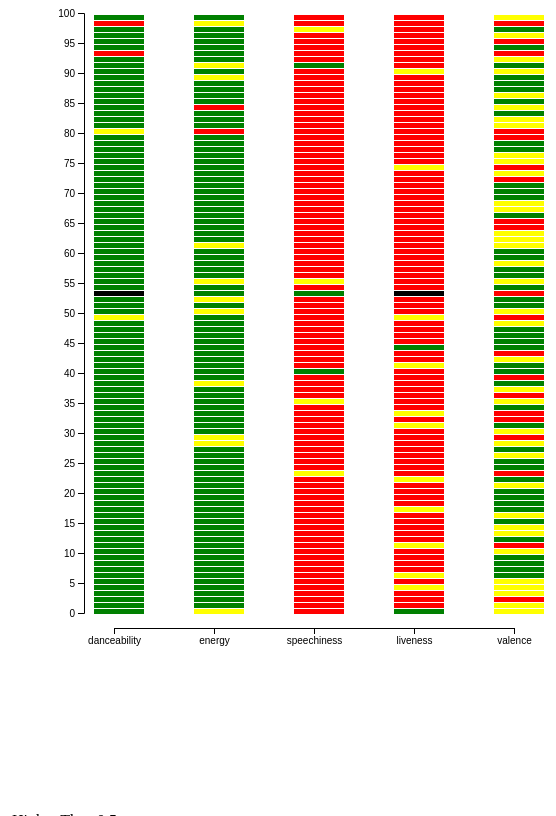
D3 v5 page, settled after 480 driven frames (8 s of simulated time); the page loaded 1 data file(s).


// ── reading.js
var musicData = d3.csv('top2018.csv');
musicData.then(function(data)
  {
      drawChart(data);
  }
  ,
  function(err){
    console.log(err);
  });

    var drawChart = function(data)
    {

    var screen =
    {
      width: 800,
      height: 800
    }
    var margins =
    {
      top:100,
      bottom:100,
      left:100,
      right:200
    }
      var width = screen.width-margins.left-margins.right;
      var height = screen.height-margins.top-margins.bottom;
      var sq_width = width/data.length;
      var sq_height = height/data.length;


    var svg = d3.select('svg')
              .attr('width',screen.width)
              .attr('height',screen.height);
    var xScale = d3.scaleOrdinal()
               .domain(["danceability","energy","speechiness","liveness","valence"])
               .range([100,200,300,400,500]);
    var yScale = d3.scaleLinear()
               .domain([0,100])
               .range([height,0]);

     var colors=function(d)
               {
                 if (d>0.5){
                   return("green");}

                if(d> 0.3 & d<0.5){
                    return("yellow");}

                if(d> 0.0 & d<0.3){
                    return("red");}
               }


var groupd=svg.append("g")
              .attr("id", "danceability")


              groupd.selectAll("rect")
                  .data(data)
                  .enter()
                  .append('rect')
                  .attr("x", xScale("danceability"))
                  .attr('y', function(d){
                    return yScale(d.rank)+7;
                  })
                    .attr('width',50)
                    .attr('height', function(d){return yScale(1)-yScale(2)-1;})
                     .attr("fill", function(d)
                     {return colors(d.danceability)} )

     var groupE=svg.append("g")
                   .attr("id", "Energy")


                   groupE.selectAll("rect")
                       .data(data)
                       .enter()
                       .append('rect')
                       .attr("x", xScale("energy"))
                       .attr('y', function(d){
                         return yScale(d.rank)+7;
                       })
                         .attr('width',50)
                         .attr('height', function(d){return yScale(1)-yScale(2)-1;})
                          .attr("fill", function(d)
                          {return colors(d.energy)} )


        var groupS=svg.append("g")
                      .attr("id", "speechiness")


                      groupS.selectAll("rect")
                          .data(data)
                          .enter()
                          .append('rect')
                          .attr("x", xScale("speechiness"))
                          .attr('y', function(d){
                            return yScale(d.rank)+7;
                          })
                            .attr('width',50)
                            .attr('height', function(d){return yScale(1)-yScale(2)-1;})
                             .attr("fill", function(d)
                             {return colors(d.speechiness)} )


             var groupL=svg.append("g")
                           .attr("id", "liveness")


                           groupL.selectAll("rect")
                               .data(data)
                               .enter()
                               .append('rect')
                               .attr("x", xScale("liveness"))
                               .attr('y', function(d){
                                 return yScale(d.rank)+7;
                               })
                                 .attr('width',50)
                                 .attr('height', function(d){return yScale(1)-yScale(2)-1;})
                                  .attr("fill", function(d)
                                  {return colors(d.liveness)} )


                var groupV=svg.append("g")
                              .attr("id", "valence")


                              groupV.selectAll("rect")
                                  .data(data)
                                  .enter()
                                  .append('rect')
                                  .attr("x", xScale("valence"))
                                  .attr('y', function(d){
                                    return yScale(d.rank)+7;
                                  })
                                    .attr('width',50)
                                    .attr('height', function(d){return yScale(1)-yScale(2)-1;})
                                     .attr("fill", function(d)
                                     {return colors(d.valence)} )




    var xA = margins.top+height-80;
    var xAxis = d3.axisBottom(xScale)
    xAxis.ticks([5]);

    svg.append('g').classed('xAxis',true)
        .call(xAxis)
        .attr('transform','translate('+ (margins.left-80) + ','+xA+')' );
    var yAxis = d3.axisLeft(yScale)
    yAxis.ticks([20]);
    var yA = margins.left-10;
    svg.append('g').classed('yAxis',true)
        .call(yAxis)
        .attr('transform','translate('+yA+ ','+'+5'+')' );


















    // svg.selectAll("rect")
    //     .data(data)
    //     .append("rect")
    //     .attr("x",function(d,i)
    //       {
    //         return i*10
    //       })
    //     .attr("y", function(d){
    //       return height-d.danceability*10})
    //     .attr ("height", function(d){return d.danceability})
    //     .attr("fill", function(d){
    //       if (d.danceability>0.5){
    //         return("green");}
    //       if(d.danceability> 0.3 & d.danceability<0.5){
    //           return("yellow");}
    //       if(d.danceability> 0.0 & d.danceability<0.3){
    //           return("red");}
    //
    //       if (d.energy>0.5){
    //           return("green");}
    //       if(d.energy> 0.3 & d.energy<0.5){
    //           return("yellow");}
    //       if(d.energy> 0.0 & d.energy<0.3){
    //           return("red");}
    //
    //       if (d.liveness>0.5){
    //           return("green");}
    //       if(d.liveness> 0.3 & d.liveness<0.5){
    //           return("yellow");}
    //       if(d.liveness> 0.0 & d.liveness<0.3){
    //           return("red");}
    //
    //       if (d.speechiness>0.5){
    //           return("green");}
    //       if(d.speechiness> 0.3 & d.speechiness<0.5){
    //           return("yellow");}
    //       if(d.speechiness> 0.0 & d.speechiness<0.3){
    //         return("red");}
    //
    //       if (d.valence>0.5){
    //         return("green");}
    //       if(d.valence> 0.3 & d.valence<0.5){
    //         return("yellow");}
    //       if(d.valence> 0.0 & d.valence<0.3){
    //         return("red");}
    //       })
    //
    //
    //


    //setup scales
    // var xScale=d3.scaleOrdinal()
    //             .domain(["danceability","energy","speechiness","liveness","valence"])
    //             .range([50,100,150,200,250]);
    // var yScale=d3.scaleLinear()
    //             .domain([0,100])
    //             .range([height,0]);


    }


### data: top2018.csv
rank, id, name, artists, danceability, energy, key, loudness, mode, speechiness, acousticness, instrumentalness, liveness, valence, tempo, duration_ms, time_signature
1, 6DCZcSspjsKoFjzjrWoCd, God's Plan, Drake, 0.754, 0.449, 7.0, -9.211, 1.0, 0.109, 0.0332, 8.29e-05, 0.552, 0.357, 77.17, 198973, 4.0
2, 3ee8Jmje8o58CHK66QrVC, SAD!, XXXTENTACION, 0.74, 0.613, 8.0, -4.88, 1.0, 0.145, 0.258, 0.00372, 0.123, 0.473, 75.02, 166606, 4.0
3, 0e7ipj03S05BNilyu5bRz, rockstar (feat. 21 Savage), Post Malone, 0.587, 0.535, 5.0, -6.09, 0.0, 0.0898, 0.117, 6.56e-05, 0.131, 0.14, 159.8, 218147, 4.0
4, 3swc6WTsr7rl9DqQKQA55, Psycho (feat. Ty Dolla $ign), Post Malone, 0.739, 0.559, 8.0, -8.011, 1.0, 0.117, 0.58, 0.0, 0.112, 0.439, 140.1, 221440, 4.0
5, 2G7V7zsVDxg1yRsu7Ew9R, In My Feelings, Drake, 0.835, 0.626, 1.0, -5.833, 1.0, 0.125, 0.0589, 6e-05, 0.396, 0.35, 91.03, 217925, 4.0
6, 7dt6x5M1jzdTEt8oCbisT, Better Now, Post Malone, 0.68, 0.563, 10.0, -5.843, 1.0, 0.0454, 0.354, 0.0, 0.136, 0.374, 145, 231267, 4.0
7, 58q2HKrzhC3ozto2nDdN4, I Like It, Cardi B, 0.816, 0.726, 5.0, -3.998, 0.0, 0.129, 0.099, 0.0, 0.372, 0.65, 136, 253390, 4.0
8, 7ef4DlsgrMEH11cDZd32M, One Kiss (with Dua Lipa), Calvin Harris, 0.791, 0.862, 9.0, -3.24, 0.0, 0.11, 0.037, 2.19e-05, 0.0814, 0.592, 124, 214847, 4.0
9, 76cy1WJvNGJTj78UqeA5z, IDGAF, Dua Lipa, 0.836, 0.544, 7.0, -5.975, 1.0, 0.0943, 0.0403, 0.0, 0.0824, 0.51, 97.03, 217947, 4.0
10, 08bNPGLD8AhKpnnERrAc6, FRIENDS, Marshmello, 0.626, 0.88, 9.0, -2.384, 0.0, 0.0504, 0.205, 0.0, 0.128, 0.534, 95.08, 202621, 4.0
11, 1rfofaqEpACxVEHIZBJe6, Havana, Camila Cabello, 0.765, 0.523, 2.0, -4.333, 1.0, 0.03, 0.184, 3.56e-05, 0.132, 0.394, 105, 217307, 4.0
12, 0s3nnoMeVWz3989MkNQiR, Lucid Dreams, Juice WRLD, 0.511, 0.566, 6.0, -7.23, 0.0, 0.2, 0.349, 0.0, 0.34, 0.218, 83.9, 239836, 4.0
13, 3CA9pLiwRIGtUBiMjbZmR, Nice For What, Drake, 0.586, 0.909, 8.0, -6.474, 1.0, 0.0705, 0.0891, 0.000109, 0.119, 0.757, 93.39, 210747, 4.0
14, 7fa9MBXhVfQ8P8Df9OEbD, Girls Like You (feat. Cardi B), Maroon 5, 0.851, 0.541, 0.0, -6.825, 1.0, 0.0505, 0.568, 0.0, 0.13, 0.448, 125, 235545, 4.0
15, 09IStsImFySgyp0pIQdqA, The Middle, Zedd, 0.753, 0.657, 7.0, -3.061, 1.0, 0.0449, 0.171, 0.0, 0.112, 0.437, 107, 184732, 4.0
16, 3GCdLUSnKSMJhs4Tj6CV3, All The Stars (with SZA), Kendrick Lamar, 0.698, 0.633, 8.0, -4.946, 1.0, 0.0597, 0.0605, 0.000194, 0.0926, 0.552, 96.92, 232187, 4.0
17, 2qT1uLXPVPzGgFOx4jtEu, no tears left to cry, Ariana Grande, 0.699, 0.713, 9.0, -5.507, 0.0, 0.0594, 0.04, 3.11e-06, 0.294, 0.354, 122, 205920, 4.0
18, 39N9RPD9MRb5WmoLzNzPe, X, Nicky Jam, 0.595, 0.773, 9.0, -4.736, 0.0, 0.0549, 0.0364, 0.00108, 0.334, 0.711, 180.1, 173628, 4.0
19, 0JP9xo3adEtGSdUEISisz, Moonlight, XXXTENTACION, 0.921, 0.537, 9.0, -5.723, 0.0, 0.0804, 0.556, 0.00404, 0.102, 0.711, 128, 135090, 4.0
20, 4qKcDkK6siZ7Jp1Jb4m0a, Look Alive (feat. Drake), BlocBoy JB, 0.922, 0.581, 10.0, -7.495, 1.0, 0.27, 0.00104, 5.86e-05, 0.105, 0.595, 140, 181263, 4.0
21, 5CLGzJsGqhCEECcpnFQA8, These Days (feat. Jess Glynne, Macklemor…, Rudimental, 0.653, 0.809, 0.0, -4.057, 1.0, 0.0474, 0.194, 0.0, 0.165, 0.55, 92.21, 210773, 4.0
22, 3V8UKqhEK5zBkBb6d6ub8, Te Bot? - Remix, Nio Garcia, 0.903, 0.675, 11.0, -3.445, 0.0, 0.214, 0.542, 1.28e-05, 0.0595, 0.442, 96.51, 417920, 4.0
23, 7uzmGiiJyRfuViKKK3lVm, Mine, Bazzi, 0.71, 0.789, 4.0, -3.874, 1.0, 0.0722, 0.0161, 2.77e-06, 0.451, 0.717, 142.9, 131064, 4.0
24, 2iUXsYOEPhVqEBwsqP70r, Youngblood, 5 Seconds of Summer, 0.596, 0.854, 7.0, -5.114, 0.0, 0.463, 0.0169, 0.0, 0.124, 0.152, 120.3, 203418, 4.0
25, 2xJCMIJfcNYDc5iR0sAm2, New Rules, Dua Lipa, 0.762, 0.7, 9.0, -6.021, 0.0, 0.0694, 0.00261, 1.56e-05, 0.153, 0.608, 116.1, 209320, 4.0
26, 7qiZfU4dY1lWllzX7mPBI, Shape of You, Ed Sheeran, 0.825, 0.652, 1.0, -3.183, 0.0, 0.0802, 0.581, 0.0, 0.0931, 0.931, 95.98, 233713, 4.0
27, 45Egmo7icyopuzJN0oMEd, Love Lies (with Normani), Khalid, 0.708, 0.648, 6.0, -5.626, 1.0, 0.0449, 0.0956, 0.0, 0.134, 0.338, 144, 201707, 4.0
28, 4e4fqjx0Izh4svvTef1z7, Meant to Be (feat. Florida Georgia Line), Bebe Rexha, 0.642, 0.772, 10.0, -6.61, 1.0, 0.0848, 0.0476, 0.0, 0.0646, 0.589, 154, 164205, 4.0
29, 7m9OqQk4RVRkw9JJdeAw9, Jocelyn Flores, XXXTENTACION, 0.872, 0.391, 0.0, -9.144, 0.0, 0.242, 0.469, 4.13e-06, 0.297, 0.437, 134, 119133, 4.0
30, 0tgVpDi06FyKpA1z0VMD4, Perfect, Ed Sheeran, 0.599, 0.448, 8.0, -6.312, 1.0, 0.0232, 0.163, 0.0, 0.106, 0.168, 95.05, 263400, 3.0
31, 5IaHrVsrferBYDm0bDyAB, Taste (feat. Offset), Tyga, 0.884, 0.559, 0.0, -7.442, 1.0, 0.12, 0.0236, 0.0, 0.101, 0.342, 97.99, 232959, 4.0
32, 6kPJZM97LwdG9QIsT7khp, Solo (feat. Demi Lovato), Clean Bandit, 0.737, 0.636, 11.0, -4.546, 0.0, 0.0437, 0.0441, 6.66e-05, 0.35, 0.565, 105, 222653, 4.0
33, 75ZvA4QfFiZvzhj2xkaWA, I Fall Apart, Post Malone, 0.556, 0.538, 8.0, -5.408, 0.0, 0.0382, 0.0689, 0.0, 0.196, 0.291, 143.9, 223347, 4.0
34, 63SevszngYpZOwf63o61K, Nevermind, Dennis Lloyd, 0.592, 0.691, 3.0, -8.354, 1.0, 0.196, 0.156, 9.78e-06, 0.418, 0.0796, 99.98, 156600, 4.0
35, 2hl6q70unbviGo3g1R7uF, ?chame La Culpa, Luis Fonsi, 0.726, 0.889, 0.0, -3.655, 1.0, 0.0429, 0.0328, 0.0, 0.0925, 0.649, 96.02, 173720, 4.0
36, 0d2iYfpKoM0QCKvcLCkBa, Eastside (with Halsey & Khalid), benny blanco, 0.56, 0.68, 6.0, -7.648, 0.0, 0.321, 0.555, 0.0, 0.116, 0.319, 89.39, 173800, 4.0
37, 4eWQlBRaTjPPUlzacqEeo, Never Be the Same, Camila Cabello, 0.637, 0.713, 0.0, -4.333, 1.0, 0.0747, 0.181, 0.000637, 0.137, 0.243, 129.9, 226973, 4.0
38, 0tBbt8CrmxbjRP0pueQky, Wolves, Selena Gomez, 0.72, 0.807, 11.0, -4.59, 0.0, 0.0432, 0.129, 0.0, 0.183, 0.305, 124.9, 197993, 4.0
39, 7AFASza1mXqntmGtbxXpr, changes, XXXTENTACION, 0.669, 0.308, 11.0, -10.07, 1.0, 0.029, 0.883, 0.0, 0.0984, 0.52, 64.93, 121887, 4.0
40, 0E9ZjEAyAwOXZ7wJC0PD3, In My Mind, Dynoro, 0.694, 0.77, 6.0, -5.335, 1.0, 0.149, 0.176, 1.1e-05, 0.118, 0.163, 125.9, 184560, 4.0
41, 1cS0TgbR263ey9jn0MwD2, River (feat. Ed Sheeran), Eminem, 0.748, 0.749, 8.0, -5.916, 0.0, 0.516, 0.142, 0.0, 0.0713, 0.659, 90.09, 221013, 4.0
42, 6KuqAtoeVzxAYOaMveLNp, Dura, Daddy Yankee, 0.791, 0.848, 1.0, -3.456, 1.0, 0.0506, 0.183, 0.0, 0.409, 0.828, 95.0, 200480, 4.0
… [head cut at 6 KiB]